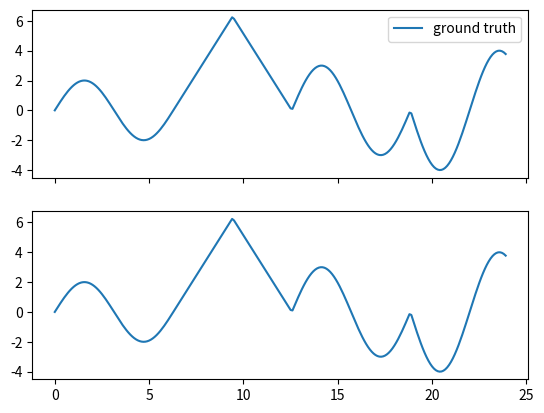
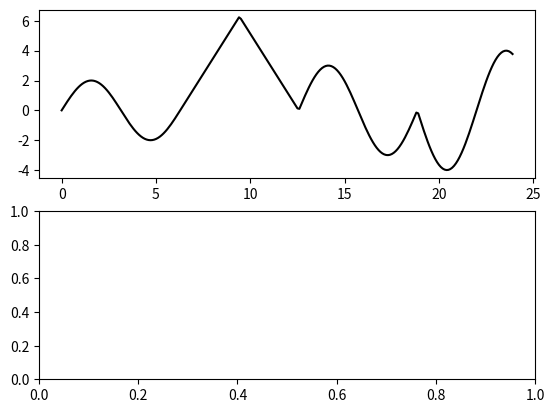

The script that saved these images, in order: (Note: this script raises an exception after producing the figures.)
import matplotlib.pyplot as plt 
import numpy as np

def uncertainty_probabilities(state_current,state_estimate):
    beta = 1
    Q_function = - np.linalg.norm(state_estimate - state_current) / np.size(state_current) * 5

    P = np.exp(Q_function * beta)
    P = 1.0 - P
    return P

#高斯核函数
def gaussian_kernel(x1, x2, l=0.5, sigma_f=0.2):
    m, n = x1.shape[0], x2.shape[0] 
    dist_matrix = np.zeros((m, n), dtype=float) 
    for i in range(m):
        for j in range(n):
            dist_matrix[i][j] = np.sum((x1[i] - x2[j]) ** 2)
    return sigma_f ** 2 * np.exp(- 0.5 / l ** 2 * dist_matrix)

def getRobotPosition(t):
    Y = 0
    if t > 0 and t <2* np.pi:
        Y = np.sin(t)*2 
    elif t > 2*np.pi and t < 3 * np.pi:
        Y =  (t - 2*np.pi) * 2
    elif t > 3 * np.pi and t < 4 * np.pi:
        Y =  -(t - 4*np.pi) * 2
    elif t > 4 * np.pi and t < 6 * np.pi:
        Y = np.sin(t)*3
    elif t > 6 * np.pi and t < 8 * np.pi:
        Y = -np.sin(t)*4

    return Y

#根据观察点X，修正生成高斯过程新的均值和协方差 
def update(X, Y, X_star):
    X = np.asarray(X)
    X_star = np.asarray(X_star)
    K_YY = gaussian_kernel(X, X) # K(X,X)
    K_Yf = gaussian_kernel(X, X_star) # K(X, X*)
    K_fY = K_Yf.T # K(X*, X) 协方差矩阵是对称的，因此分块互为转置
    K_YY_inv = np.linalg.inv(K_YY + 1e-8 * np.eye(len(X))) # (N, N)
    mu_star = K_fY.dot(K_YY_inv).dot(Y)
    return mu_star

f, ax = plt.subplots(2, 1, sharex=True,sharey=True) 

T = 24  #total time 
dt = 0.1
time = np.arange(0, T, dt).reshape(-1, 1)
Y_ground_truth = np.arange(0, 24, 0.1).reshape(-1, 1)
count = 0

for t in time:
    Y = getRobotPosition(t)
    Y_ground_truth[count] = Y
    count = count + 1

# originla robot path
ax[0].plot(time, Y_ground_truth, label="ground truth")
ax[0].legend()

plt.show()

ax[1].plot(time, Y_ground_truth, label="ground truth")
print(np.size(time))

# control number
N = np.size(time)
Y_estimate = np.zeros(N)
Y_guess = np.zeros(N)
P_uncertainty = np.zeros(N)
uncertainty_estimate = np.zeros(N)
i = 0
estimate_data_length = 10
gp_data_length = 2 * estimate_data_length
gp_buffer = np.zeros(gp_data_length)
X = np.arange(0,1,0.1).reshape(-1, 1)
X_star = np.arange(0,2,0.1).reshape(-1, 1)
count = 0

fig1,ax1 =plt.subplots(2,1)
ims = []
for t in time:
    # read robot position
    Y = getRobotPosition(t)

    # update gp buffer
    if count < 10:
        gp_buffer[count] = Y
    else:
        for i in np.arange(0,9):
            gp_buffer[i] = gp_buffer[i+1]
        gp_buffer[9] = Y

    if  count > estimate_data_length and count<= N - estimate_data_length:
        Y_ground_truth[count] = Y

        #estimate output at next step
        mu_star = update(X, gp_buffer[0:10], X_star)
        Y_star = mu_star.ravel()
        
        Y_estimate[count+1] = Y_star[10]
        Y_estimate_list = Y_estimate[count-9:count+1]

        P_uncertainty[count+1] = uncertainty_probabilities(gp_buffer[0:10],Y_estimate_list)
        
        ax1[0].plot(time, Y_ground_truth, label="ground truth",c="black")
        ax1[0].plot(time[2 * estimate_data_length+2:count], Y_estimate[2 * estimate_data_length+2:count],label="prediction",c="red",linewidth=3)
        ax1[0].axvspan(time[count-estimate_data_length],time[count], facecolor='0.8')
        ax1[0].axvline(time[count-estimate_data_length],c="green")
        ax1[0].axvline(time[count],c="green")
        ax1[0].text(12,6,'Time={}s'.format(t))
        ax1[0].set_title("Prediction Process with Gaussian Process")

        # ax1[0].xlabel("Time (s)")
        ax1[0].set_ylabel("Position (m)")
        ax1[0].grid()
        ax1[0].legend()

        ax1[1].plot(time[2*estimate_data_length+2:count], P_uncertainty[2*estimate_data_length+2:count], linewidth=2.0,label="probabilities",c="blue")
        ax1[1].set_ylim([0, 0.5])
        ax1[1].set_xlim([0, 25])
        ax1[1].text(17,6,'Time={}s'.format(t))
        ax1[1].legend()
        ax1[1].grid()
        # ax1[1].set_title("Prediction Process with Gaussian Process")

        ax1[1].set_xlabel("Time (s)")
        ax1[1].set_ylabel("Uncertainty (%)")
        plt.pause(1e-2)
        ax1[0].cla()
        ax1[1].cla()

    else:
        Y_estimate[count] = 0
        
    count = count + 1

plt.show()